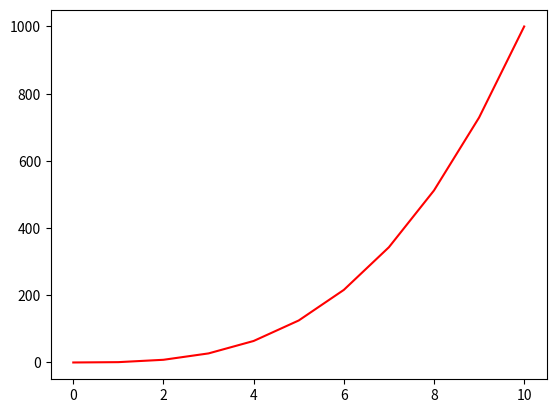

The matplotlib source for this figure:
#!/usr/bin/env python3
import numpy as np
import matplotlib.pyplot as plt

y = np.arange(0, 11) ** 3
x = np.arange(0, 11)

plt.plot(x,y, color="red")
plt.show()